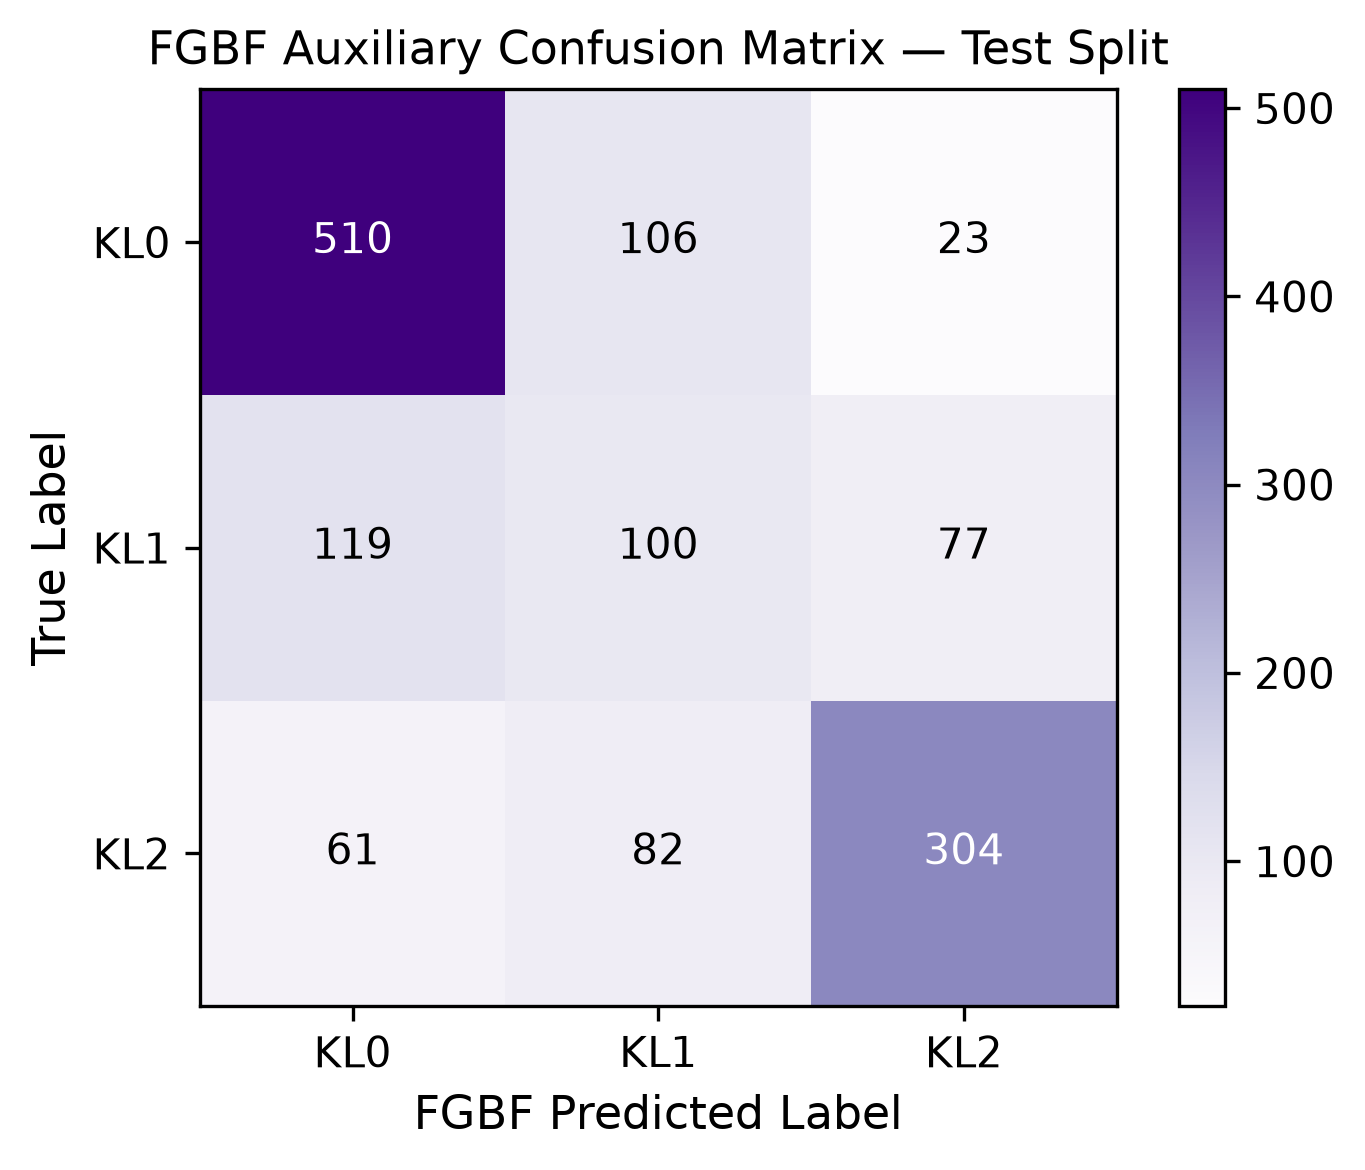

The file beside this chart, header and first rows:
true\pred, KL0, KL1, KL2
KL0, 510, 106, 23
KL1, 119, 100, 77
KL2, 61, 82, 304
